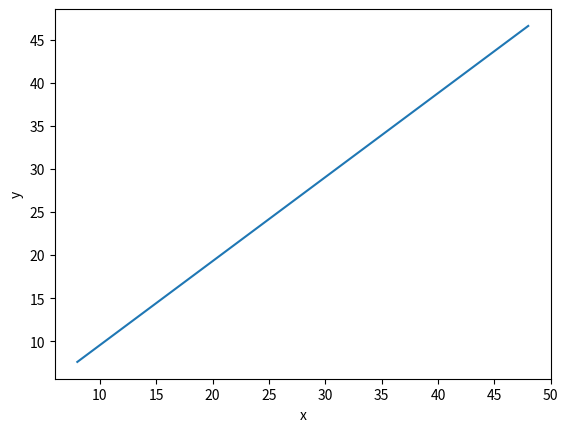

Recreate this plot in Python.
import matplotlib.pyplot as plt

def print_hi(name):
    # Use a breakpoint in the code line below to debug your script.
    print(f'Hi, {name}')  # Press Ctrl+8 to toggle the breakpoint.


# Press the green button in the gutter to run the script.
if __name__ == '__main__':
    #print_hi('PyCharm')
    pass

# See PyCharm help at https://www.jetbrains.com/help/pycharm/

print("Hello World")


def testFunct2C(): #function for Lab 1 2.C
    listX = [1,2,3,4]
    listY = [1,4,9,16]
    plt.plot(listX, listY, 'gs')
    plt.axis([0, 6, 0, 20])
    plt.show()

def plotFunct2F(): #function for Lab 1 2. and also 3
    x_chord = 8
    y_chord = 2.6
    #plt.plot(x_chord, y_chord, 'kd') #Single chord plotting


    m_slope = 3
    b_intercept = 5
    chords = 6
    chordListY = []
    chordListX = []
    for chord in range(chords):
        chordListX.append(x_chord + x_chord*chord)
        chordListY.append(y_chord + y_chord*m_slope*chord + b_intercept)

    plt.plot(chordListX, chordListY)
    plt.xlabel('x')
    plt.ylabel('y')
    plt.show()

plotFunct2F()